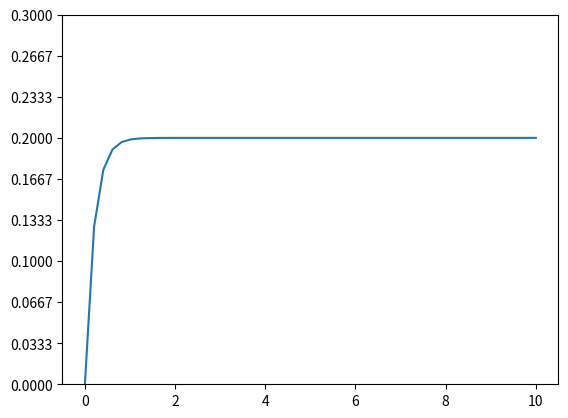

Recreate this plot in Python.
'''TFirst order step Response and plotting
    DE: y'+5y = 1'''


import numpy as np
import matplotlib.pyplot as plt

t = np.linspace(0,10)

y = 0.2-0.2*np.e**(-5*t)
plt.plot(t,y)
# Set y limits
plt.ylim(0, 0.3)

# Set y ticks
plt.yticks(np.linspace(0, 0.3, 10, endpoint=True))
plt.show()
